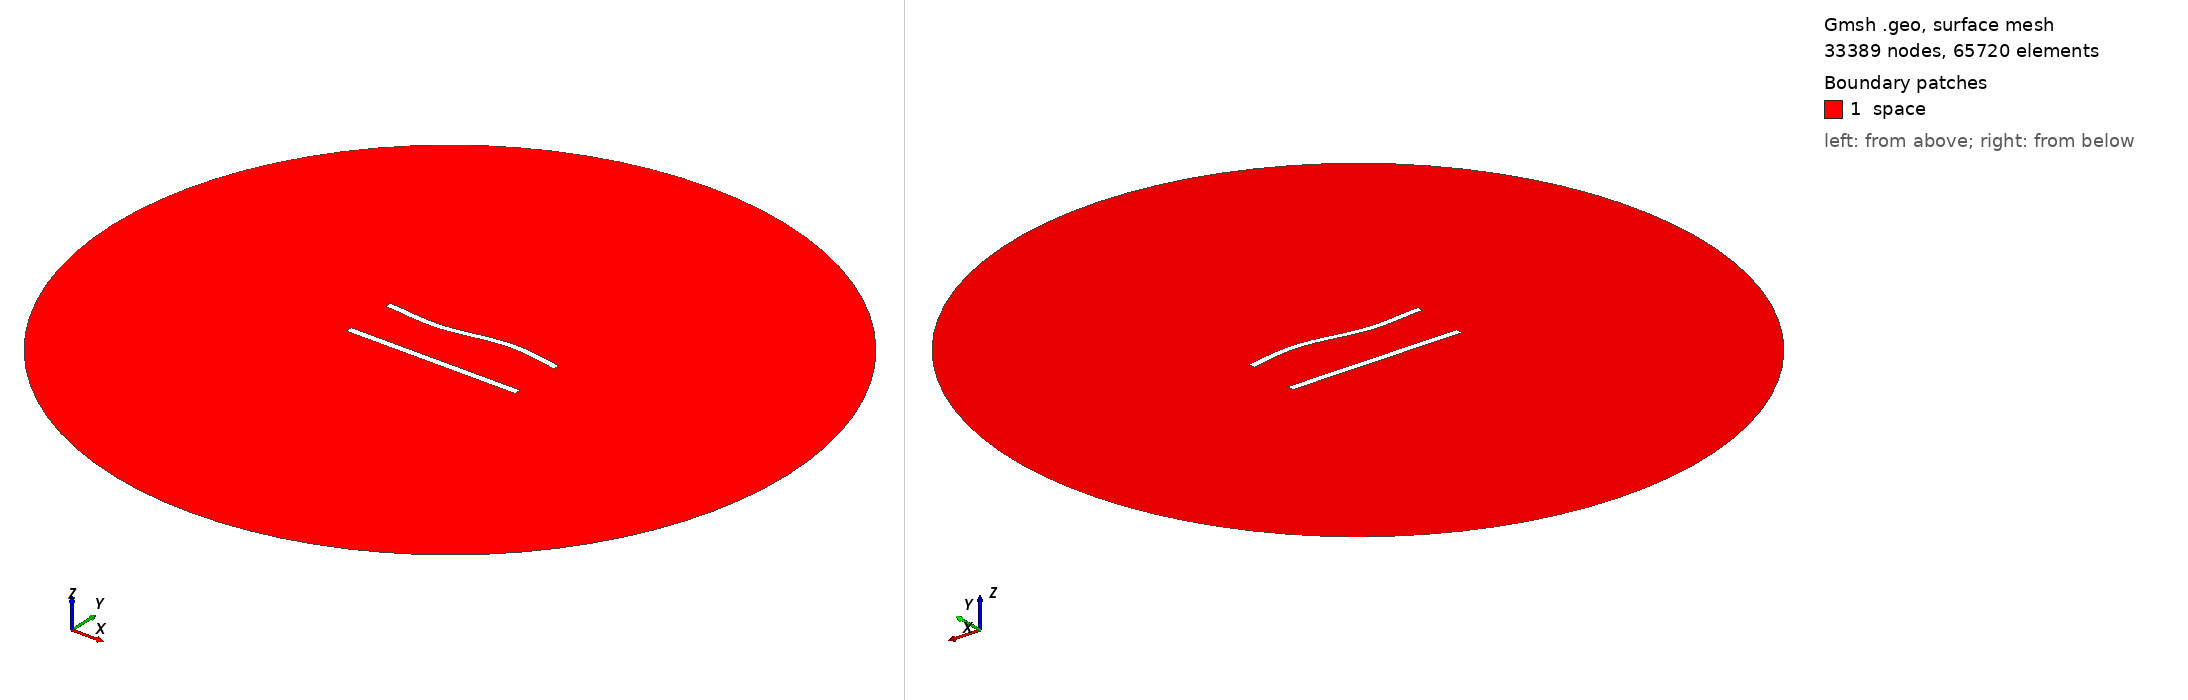

Gmsh geometry script, surface-meshed: 33389 nodes, 65720 surface elements. Boundary patches (legend numbers): 1 space. Left view from above one corner, right view from below the opposite corner. Legend entries are the model's physical surfaces. The drawing asked Gmsh for element sizes between 1% and 20% of the model's largest extent; the script's own settings can give other sizes.

=== 794.geo (drawn) ===
//---------------------------------------
// Geometry kernel
//---------------------------------------

SetFactory("OpenCASCADE");



//---------------------------------------
// Parameters of the geometry
//---------------------------------------

// Overetch of the upper plate
overetch = 0.125;

// Distance between the plates
distance = 30.0;

// Discretization over the x axis (for the deformation)
nx = 50; 

// Length of the plate
L = 100 - overetch; 

// Number of modes
n = 4; 

// 1st mode coefficient
coeff(1) = 1.5;
beta(1) = 0.596864 * 3.1415926535 / L;

// 2nd mode coefficient
coeff(2) = 0.0;
beta(2) = 1.49418 * 3.1415926535 / L;

// 3rd mode coefficient
coeff(3) = -1.5;
beta(3) = 2.50025 * 3.1415926535 / L;

// 4th mode coefficient
coeff(4) = 0.0;
beta(4) = 3.49999 * 3.1415926535 / L;



//---------------------------------------
// Upper plate (deformed rectangle)
//---------------------------------------

// Coordiantes of the upper plate
xmin = -50;
xmax = 50 - overetch;

// Height of the upper plate
yheight = 4 - 2 * overetch;

// Indexes of the points
UpperID[] = {};
LowerID[] = {};
LeftID[] = {};
RightID[] = {};

// Point index
p = 1;

// Horizontal edges
For i In {1:nx}
    x = xmin + (i-1)*(xmax - xmin)/(nx-1);

    y_bottom = distance / 2 + overetch;
    For j In {1:n}
        C = (Cosh(beta(j)*L) + Cos(beta(j)*L)) / (Sinh(beta(j)*L) + Sin(beta(j)*L));
        y_bottom  = y_bottom + coeff(j) * (Cosh(beta(j)*(x+50)) - Cos(beta(j)*(x+50)) - C * (Sinh(beta(j)*(x+50)) - Sin(beta(j)*(x+50))));
    EndFor

    y_top = y_bottom + yheight;

    Point(p) = {x, y_top, 0, 1.0};
    UpperID[i] = p;
    p = p + 1;

    Point(p) = {x, y_bottom, 0, 1.0};
    LowerID[i] = p;
    p = p + 1;
EndFor

// Create point lists
UpperPts[] = {}; LowerPts[] = {};
For i In {1:nx}
  UpperPts[] += {UpperID[i]};
  LowerPts[] += {LowerID[i]};
EndFor

// Build splines
Spline(1) = {UpperPts[]};
Spline(2) = {LowerPts[]};
Line(3) = {LowerPts[nx-1], UpperPts[nx-1]};
Line(4) = {LowerPts[0], UpperPts[0]};

// Build the plane surface
Curve Loop(1) = {2, 3, -1, -4};
Plane Surface(1) = {1};



//---------------------------------------
// Lower plate (rectangle)
//---------------------------------------

// Vertices
Point(1001) = {-50, -distance/2, 0, 1.0};
Point(1002) = { 50, -distance/2, 0, 1.0};
Point(1003) = { 50,  -distance/2 + 4, 0, 1.0};
Point(1004) = {-50,  -distance/2 + 4, 0, 1.0};

// Edges
Line(5) = {1001, 1002};
Line(6) = {1002, 1003};
Line(7) = {1003, 1004};
Line(8) = {1004, 1001};

// Plane surface
Line Loop(2) = {5, 6, 7, 8};
Plane Surface(2) = {2}; 



//---------------------------------------
// Outer (fictious) boundary
//---------------------------------------

// Points
Point(1005) = {0, 0, 0};       // Center
Point(1006) = {200, 0, 0};     // Start point
Point(1007) = {0, 200, 0};     // 90 degrees
Point(1008) = {-200, 0, 0};    // 180 degrees
Point(1009) = {0, -200, 0};    // 270 degrees

// Circle arcs (each needs start, center, end)
Circle(9) = {1006, 1005, 1007};
Circle(10) = {1007, 1005, 1008};
Circle(11) = {1008, 1005, 1009};
Circle(12) = {1009, 1005, 1006};

// Plane surface for the entire domain
Curve Loop(3) = {9, 10, 11, 12};
Surface(3) = {3};

// Subtract the plates from the whole domain to obtain the actual domain where we want to solve the equations
BooleanDifference{ Surface{3}; Delete; }{ Surface{1}; Surface{2}; Delete; }




//---------------------------------------
// Transfinite Lines/Curves
//---------------------------------------

// Set the number of points on the boundaries
r = 6;
d = 0.15;

// Plates
Transfinite Curve {1} = 50*r/4 Using Progression 1;
Transfinite Line {2} = 50*r Using Progression 1;
Transfinite Curve {3, 4} = 2*r Using Progression 1+d;
Transfinite Line {5} = 50*r/4 Using Progression 1;
Transfinite Line {7} = 50*r Using Progression 1;
Transfinite Line {6} = 2*r Using Progression 1-d;
Transfinite Line {8} = 2*r Using Progression 1+d;

// Outer boundary
Transfinite Line {9, 10, 11, 12} = 20 Using Progression 1;



//---------------------------------------
// Physical groups
//---------------------------------------                

// Physical curves (boundaries)
Physical Line("force_segment", 10) = {2};
Physical Line("upper_plate", 11) = {1, 3, 4};
Physical Line("lower_plate", 12) = {5, 6, 7, 8};
Physical Line("boundary", 20) = {9, 10, 11, 12};

// Physical Surfaces
Physical Surface("space", 30) = {3};



//---------------------------------------
// 6. Generate the Mesh
//---------------------------------------

// 2D mesh generation
Mesh 2;
